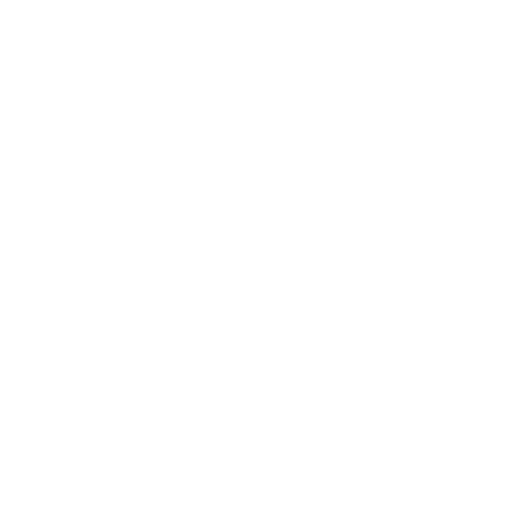
t = 0.00 s
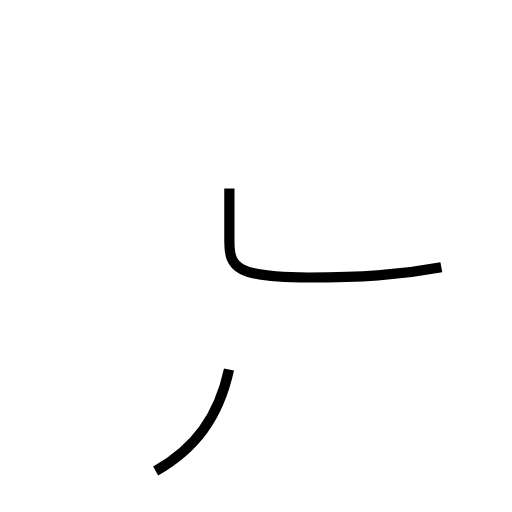
t = 1.22 s
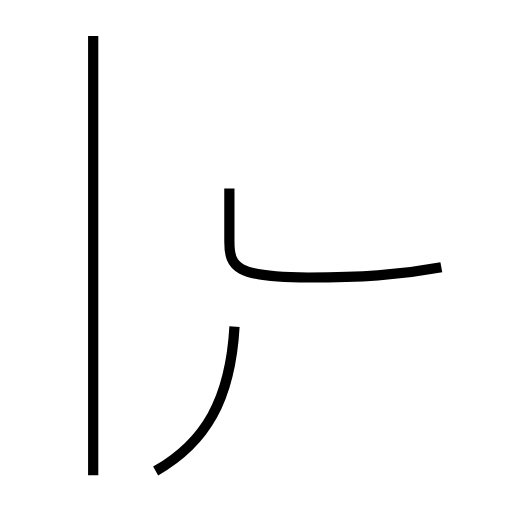
t = 2.63 s
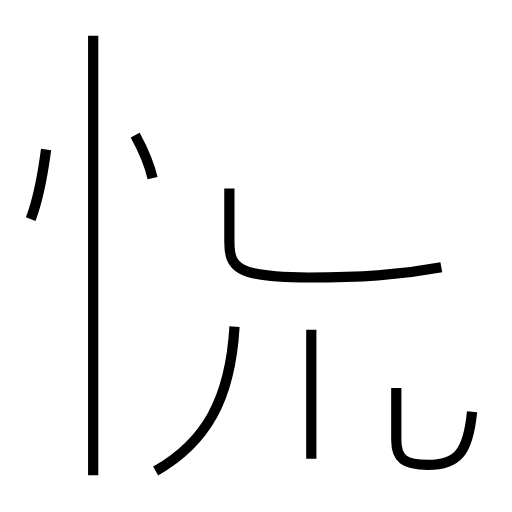
t = 3.88 s
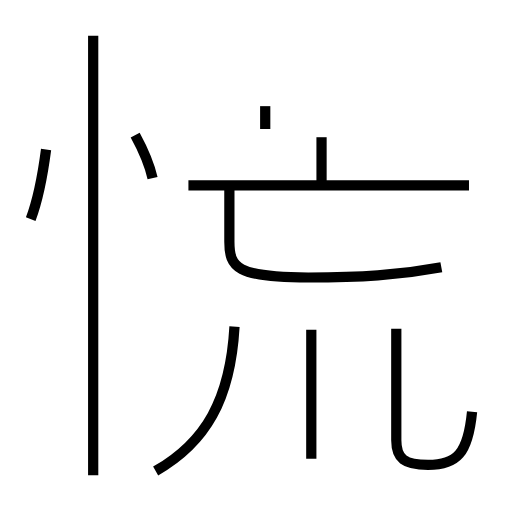
t = 5.07 s
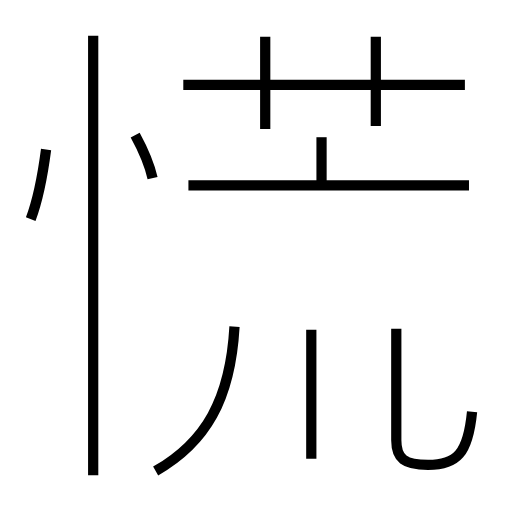
t = 6.36 s

The animated SVG that drew these frames (rendered in a browser with its animation timeline set to each time). Animation: 12 SMIL elements (animate=12); one cycle of 6.36 s.

<?xml version='1.0' encoding='utf-8'?>
<svg viewBox="0.0 -6.0 50.0 50.0" version="1.1" xmlns="http://www.w3.org/2000/svg"><rect x="-1000" y="-1000" width="2000" height="2000" stroke="white" fill="white" /><g style="fill:none;stroke:#000000;stroke-width:1"><path d="M 43.1 -17.9 C 38.8 -17.1 35.2 -16.9 30.1 -16.9 C 23.1 -16.9 22.4 -17.9 22.4 -20.4 L 22.4 -25.6 " transform="translate(0.0 38.0)" stroke-dasharray="27.97446135930643" stroke-dashoffset="27.97446135930643"><animate attributeName="stroke-dashoffset" from="27.97446135930643" to="0" dur="0.8392338407791929s" begin="0s; anim_end.end" fill="freeze" id="anim0" /></path><path d="M 15.2 2.0 C 20.1 -0.8 22.5 -5.0 22.9 -12.1 " transform="translate(0.0 38.0)" stroke-dasharray="16.866770844630743" stroke-dashoffset="16.866770844630743"><animate attributeName="stroke-dashoffset" from="16.866770844630743" to="0" dur="0.5060031253389222s" begin="anim0.end" fill="freeze" id="anim1" /></path><path d="M 9.1 2.4 L 9.1 -40.5 " transform="translate(0.0 38.0)" stroke-dasharray="42.9" stroke-dashoffset="42.9"><animate attributeName="stroke-dashoffset" from="42.9" to="0" dur="1.287s" begin="anim1.end" fill="freeze" id="anim2" /></path><path d="M 3.0 -22.6 C 3.6 -24.2 4.2 -27.1 4.5 -29.4 " transform="translate(0.0 38.0)" stroke-dasharray="6.975039297265854" stroke-dashoffset="6.975039297265854"><animate attributeName="stroke-dashoffset" from="6.975039297265854" to="0" dur="0.20925117891797562s" begin="anim2.end" fill="freeze" id="anim3" /></path><path d="M 30.4 0.8 L 30.4 -11.8 " transform="translate(0.0 38.0)" stroke-dasharray="12.600000000000001" stroke-dashoffset="12.600000000000001"><animate attributeName="stroke-dashoffset" from="12.600000000000001" to="0" dur="0.378s" begin="anim3.end" fill="freeze" id="anim4" /></path><path d="M 14.9 -26.6 C 14.6 -27.9 13.8 -29.7 13.2 -30.8 " transform="translate(0.0 38.0)" stroke-dasharray="4.542190960717608" stroke-dashoffset="4.542190960717608"><animate attributeName="stroke-dashoffset" from="4.542190960717608" to="0" dur="0.13626572882152824s" begin="anim4.end" fill="freeze" id="anim5" /></path><path d="M 46.1 -3.8 C 45.7 0.3 44.6 1.4 41.8 1.4 C 39.5 1.4 38.7 0.8 38.7 -1.0 L 38.7 -11.9 " transform="translate(0.0 38.0)" stroke-dasharray="23.20791343141193" stroke-dashoffset="23.20791343141193"><animate attributeName="stroke-dashoffset" from="23.20791343141193" to="0" dur="0.6962374029423579s" begin="anim5.end" fill="freeze" id="anim6" /></path><path d="M 45.8 -25.9 L 18.4 -25.9 " transform="translate(0.0 38.0)" stroke-dasharray="27.4" stroke-dashoffset="27.4"><animate attributeName="stroke-dashoffset" from="27.4" to="0" dur="0.822s" begin="anim6.end" fill="freeze" id="anim7" /></path><path d="M 31.4 -26.2 L 31.4 -30.6 " transform="translate(0.0 38.0)" stroke-dasharray="4.400000000000002" stroke-dashoffset="4.400000000000002"><animate attributeName="stroke-dashoffset" from="4.400000000000002" to="0" dur="0.13200000000000006s" begin="anim7.end" fill="freeze" id="anim8" /></path><path d="M 25.9 -31.4 L 25.9 -40.4 " transform="translate(0.0 38.0)" stroke-dasharray="9.0" stroke-dashoffset="9.0"><animate attributeName="stroke-dashoffset" from="9.0" to="0" dur="0.27s" begin="anim8.end" fill="freeze" id="anim9" /></path><path d="M 45.4 -35.7 L 17.9 -35.7 " transform="translate(0.0 38.0)" stroke-dasharray="27.5" stroke-dashoffset="27.5"><animate attributeName="stroke-dashoffset" from="27.5" to="0" dur="0.825s" begin="anim9.end" fill="freeze" id="anim10" /></path><path d="M 36.7 -31.7 L 36.7 -40.4" transform="translate(0.0 38.0)" stroke-dasharray="8.7" stroke-dashoffset="8.7"><animate attributeName="stroke-dashoffset" from="8.7" to="0" dur="0.26099999999999995s" begin="anim10.end" fill="freeze" id="anim_end" /></path></g></svg>
